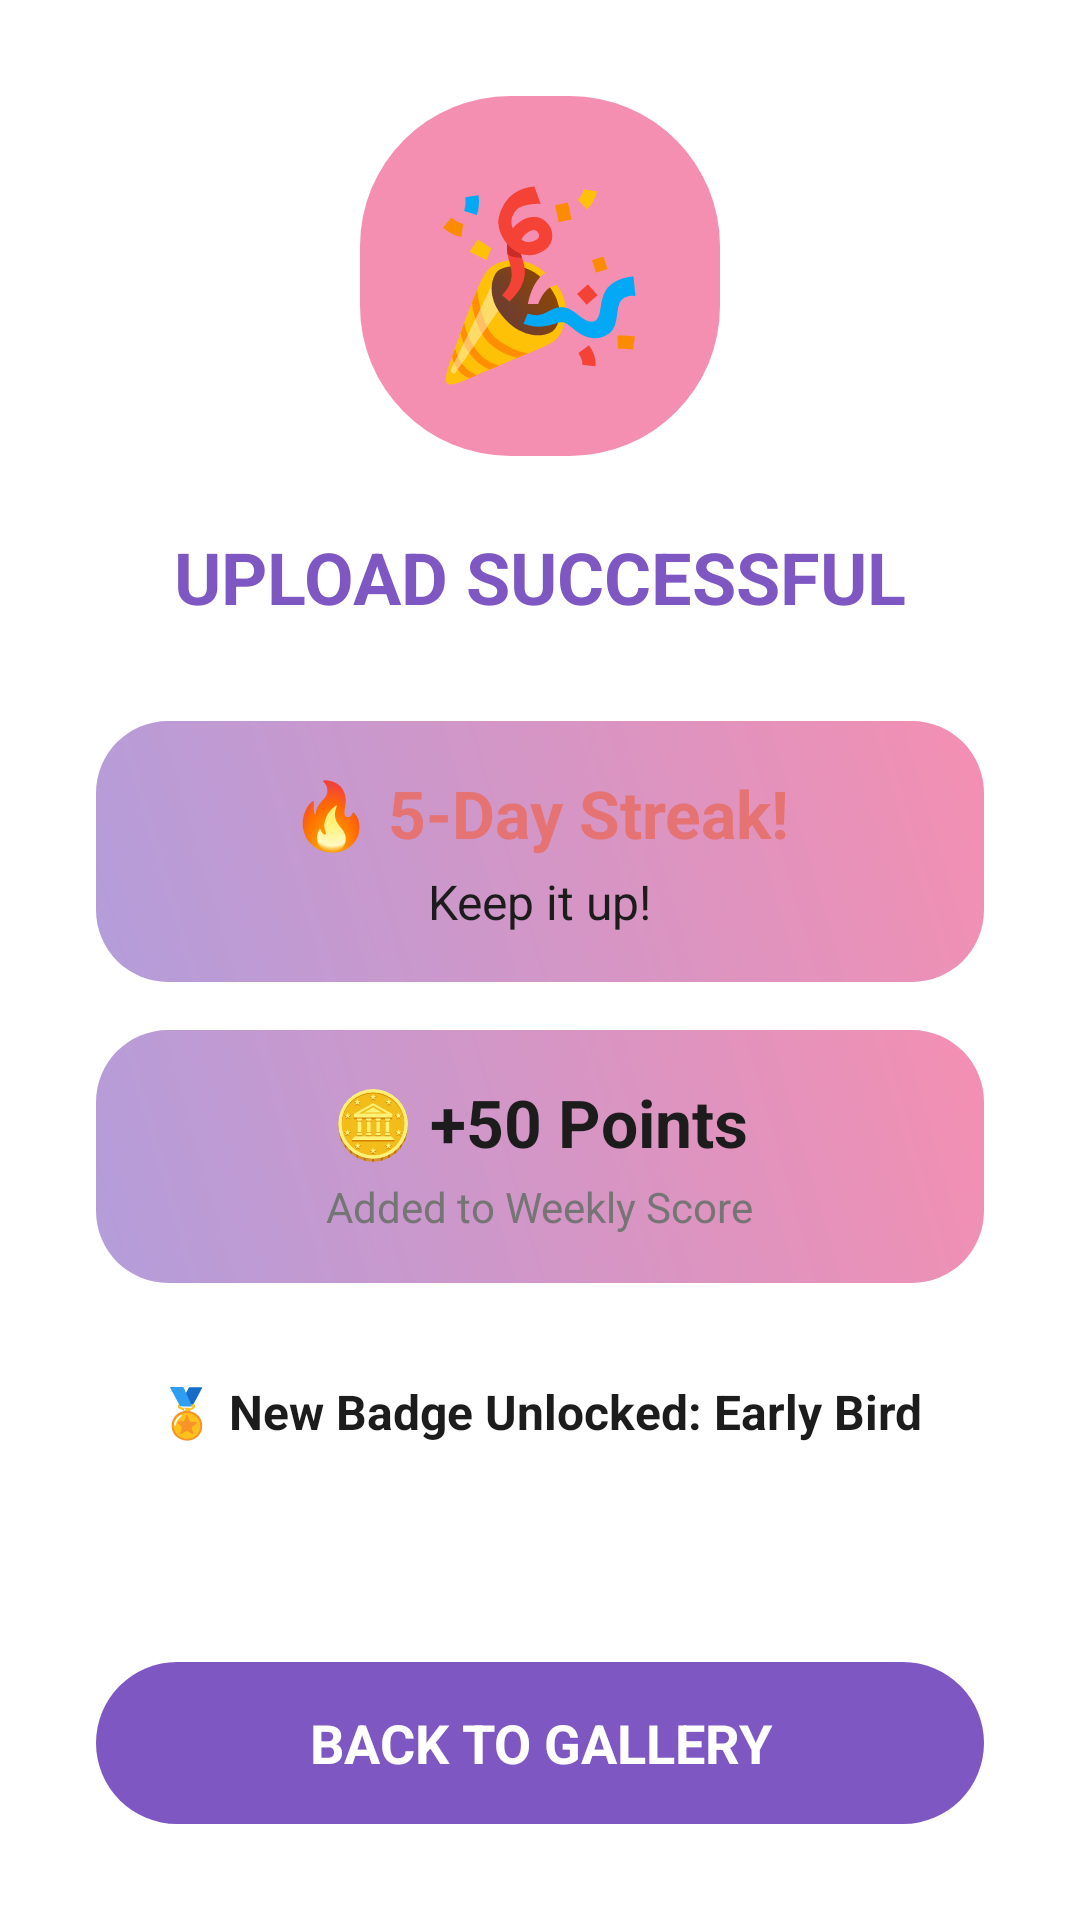

Produce the Android XML layout that renders to this screen, including the resource entries it uses.
<!-- AndroidManifest.xml: application theme Theme.SnapShot -->
<!-- res/layout/screen_interstitial_reward.xml -->
<?xml version="1.0" encoding="utf-8"?>
<LinearLayout xmlns:android="http://schemas.android.com/apk/res/android"
    android:layout_width="match_parent"
    android:layout_height="match_parent"
    android:background="@color/pastel_surface_white"
    android:gravity="center"
    android:orientation="vertical"
    android:padding="32dp">

    
    <TextView
        android:layout_width="120dp"
        android:layout_height="120dp"
        android:background="@drawable/bg_button_magenta_round"
        android:gravity="center"
        android:text="🎉"
        android:textSize="60sp" />

    <TextView
        android:layout_width="wrap_content"
        android:layout_height="wrap_content"
        android:layout_marginTop="24dp"
        android:text="UPLOAD SUCCESSFUL"
        android:textColor="@color/pastel_text_highlight"
        android:textSize="24sp"
        android:textStyle="bold" />

    
    <LinearLayout
        android:layout_width="match_parent"
        android:layout_height="wrap_content"
        android:layout_marginTop="32dp"
        android:background="@drawable/bg_photo_tile_round"
        android:gravity="center"
        android:orientation="vertical"
        android:padding="16dp">

        <TextView
            android:layout_width="wrap_content"
            android:layout_height="wrap_content"
            android:text="🔥 5-Day Streak!"
            android:textColor="@color/pastel_accent_magenta"
            android:textSize="22sp"
            android:textStyle="bold" />

        <TextView
            android:layout_width="wrap_content"
            android:layout_height="wrap_content"
            android:layout_marginTop="4dp"
            android:text="Keep it up!"
            android:textColor="@color/pastel_text_primary"
            android:textSize="16sp" />
    </LinearLayout>

    
    <LinearLayout
        android:layout_width="match_parent"
        android:layout_height="wrap_content"
        android:layout_marginTop="16dp"
        android:background="@drawable/bg_photo_tile_round"
        android:gravity="center"
        android:orientation="vertical"
        android:padding="16dp">

        <TextView
            android:layout_width="wrap_content"
            android:layout_height="wrap_content"
            android:text="🪙 +50 Points"
            android:textColor="@color/pastel_text_primary"
            android:textSize="22sp"
            android:textStyle="bold" />

        <TextView
            android:layout_width="wrap_content"
            android:layout_height="wrap_content"
            android:layout_marginTop="4dp"
            android:text="Added to Weekly Score"
            android:textColor="@color/pastel_text_secondary"
            android:textSize="14sp" />
    </LinearLayout>

    
    <TextView
        android:layout_width="wrap_content"
        android:layout_height="wrap_content"
        android:layout_marginTop="32dp"
        android:text="🏅 New Badge Unlocked: Early Bird"
        android:textColor="@color/pastel_text_primary"
        android:textSize="16sp"
        android:textStyle="bold" />

    <Space
        android:layout_width="match_parent"
        android:layout_height="0dp"
        android:layout_weight="1" />

    <TextView
        android:id="@+id/btnReturnToGallery"
        android:layout_width="match_parent"
        android:layout_height="54dp"
        android:background="@drawable/bg_button_purple"
        android:gravity="center"
        android:text="BACK TO GALLERY"
        android:textColor="@android:color/white"
        android:textSize="18sp"
        android:textStyle="bold" />

</LinearLayout>
<!-- resources referenced by this layout -->
<resources>
  <color name="pastel_accent_magenta">#E57373</color>
  <color name="pastel_surface_white">#FFFFFF</color>
  <color name="pastel_text_highlight">#7E57C2</color>
  <color name="pastel_text_primary">#1C1C1C</color>
  <color name="pastel_text_secondary">#757575</color>
  <!-- drawable bg_button_magenta_round (drawable) -->
  <?xml version="1.0" encoding="utf-8"?>
  <shape xmlns:android="http://schemas.android.com/apk/res/android" android:shape="rectangle">
      <solid android:color="@color/pastel_accent_pink" />
      <corners android:radius="50dp" />
  </shape>
  <!-- drawable bg_button_purple (drawable) -->
  <?xml version="1.0" encoding="utf-8"?>
  <shape xmlns:android="http://schemas.android.com/apk/res/android" android:shape="rectangle">
      <solid android:color="@color/pastel_accent_purple_dark" />
      <corners android:radius="50dp" />
  </shape>
  <!-- drawable bg_photo_tile_round (drawable) -->
  <?xml version="1.0" encoding="utf-8"?>
  <shape xmlns:android="http://schemas.android.com/apk/res/android" android:shape="rectangle">
      <gradient
          android:angle="45"
          android:startColor="#B39DDB"
          android:endColor="#F48FB1" />
      <corners android:radius="24dp" />
  </shape>
  <style name="Theme.SnapShot" parent="Base.Theme.SnapShot" />
  <color name="pastel_accent_pink">#F48FB1</color>
  <color name="pastel_accent_purple_dark">#7E57C2</color>
  <style name="Base.Theme.SnapShot" parent="Theme.Material3.DayNight.NoActionBar">
          
          
      </style>
</resources>
